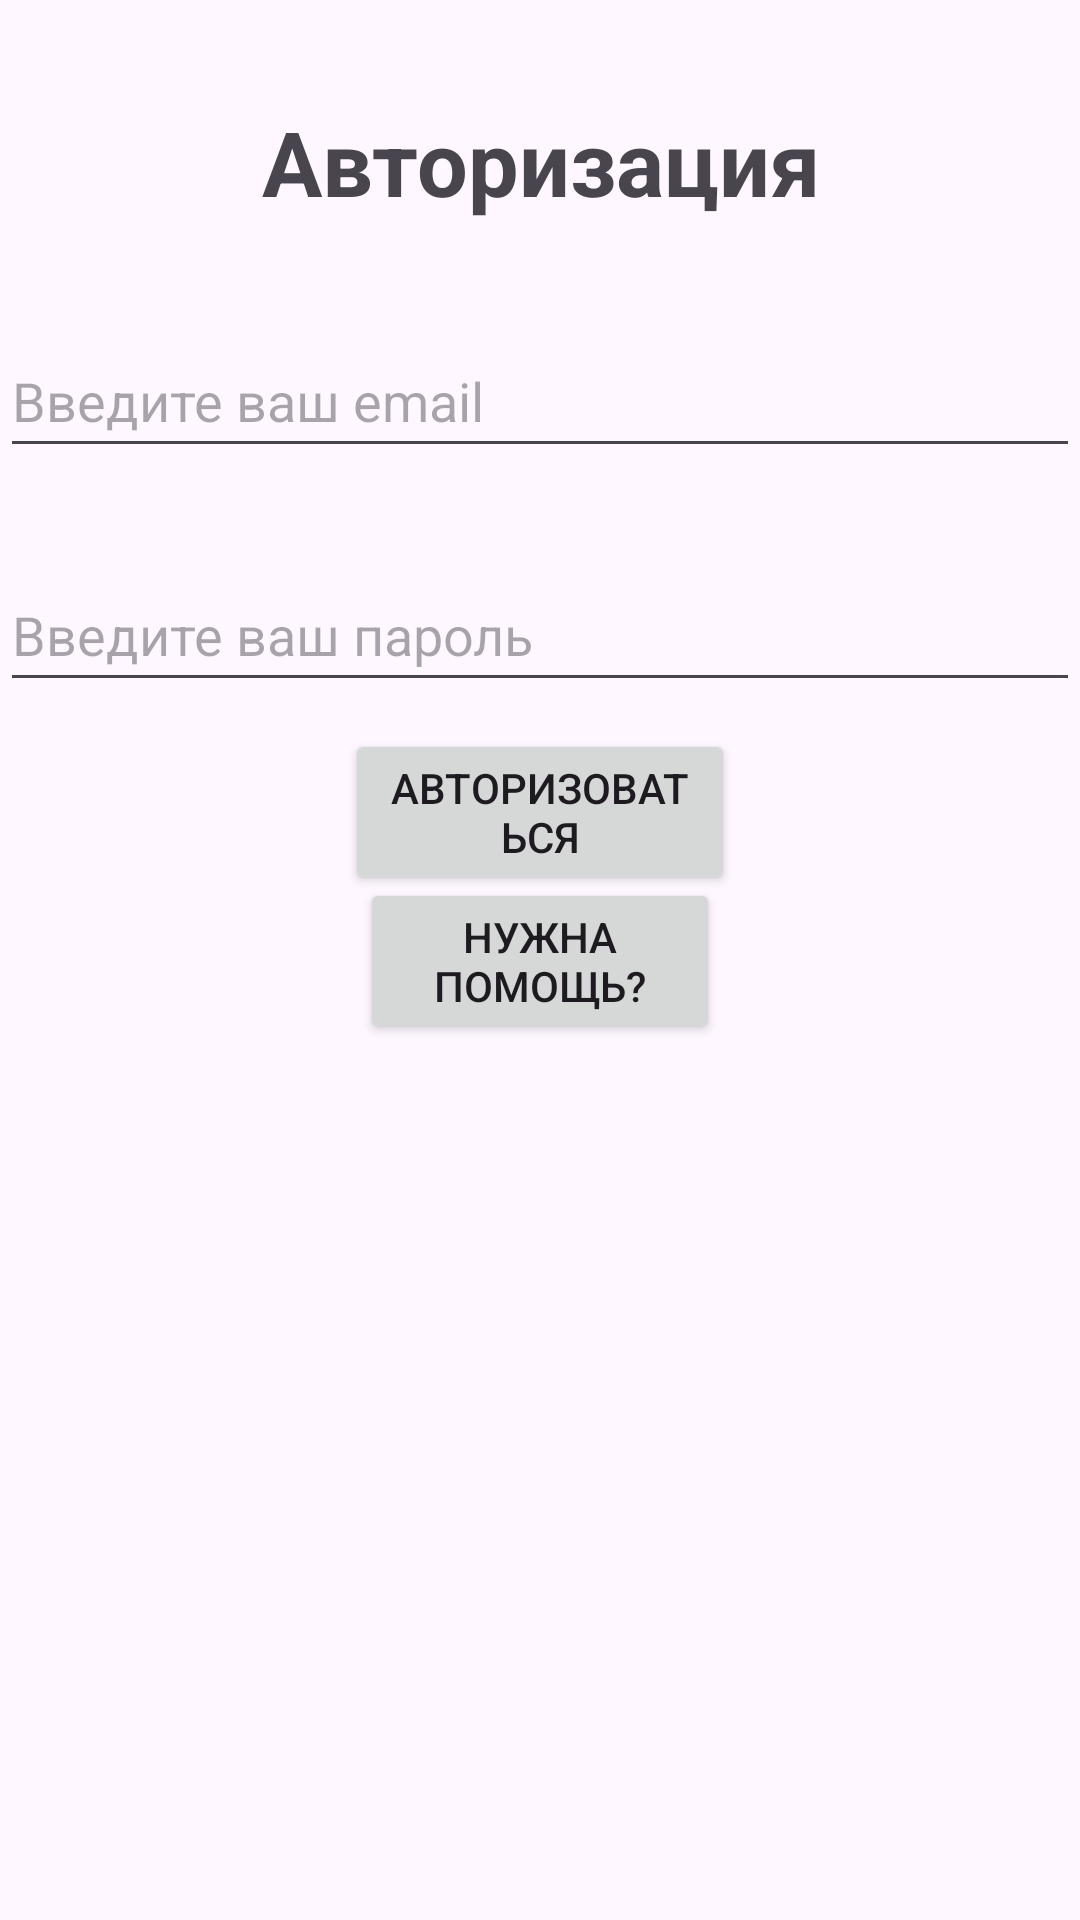

Here is an Android app screen rendered from its layout file. Give the layout XML and the strings, colors and styles it references.
<!-- AndroidManifest.xml: application theme Theme.MyNotes -->
<!-- res/layout/activity_login.xml -->
<?xml version="1.0" encoding="utf-8"?>
<RelativeLayout xmlns:android="http://schemas.android.com/apk/res/android" xmlns:tools="http://schemas.android.com/tools" android:layout_width="match_parent" android:layout_height="match_parent"
    tools:context=".LoginActivity">

    <TextView
        android:layout_width="match_parent"
        android:layout_height="48dp"
        android:text="@string/LogHeaderXML"
        android:textStyle="bold"
        android:textSize="30sp"
        android:id="@+id/log_text"
        android:layout_marginTop="30dp"
        android:gravity="center"/>

    <EditText
        android:layout_width="match_parent"
        android:layout_height= "48dp"
        android:id="@+id/log_email"
        android:layout_marginTop="30dp"
        android:hint="@string/RegEmailHint"
        android:layout_below="@+id/log_text"/>

    <EditText
        android:layout_width="match_parent"
        android:layout_height="48dp"
        android:id="@+id/log_pwd"
        android:layout_marginTop="30dp"
        android:layout_below="@+id/log_email"
        android:hint="@string/RegPassHint"/>

    <Button
        android:id="@+id/btn_login"
        android:layout_width="wrap_content"
        android:layout_height="wrap_content"
        android:layout_below="@+id/log_pwd"
        android:layout_alignParentStart="true"
        android:layout_alignParentEnd="true"
        android:layout_marginStart="115dp"
        android:layout_marginTop="9dp"
        android:layout_marginEnd="115dp"
        android:text="@string/LogXMLBtnLog" />

    <Button
        android:id="@+id/DialogFragment"
        android:layout_width="wrap_content"
        android:layout_height="wrap_content"
        android:layout_alignParentEnd="true"
        android:layout_alignParentStart="true"
        android:layout_alignParentBottom="true"
        android:layout_marginEnd="120dp"
        android:layout_marginStart="120dp"
        android:layout_marginBottom="292dp"
        android:text="@string/NeedHelpBtn"
        android:onClick="showDialog"/>

</RelativeLayout>
<!-- resources referenced by this layout -->
<resources>
  <string name="LogHeaderXML">Авторизация</string>
  <string name="LogXMLBtnLog">Авторизоваться</string>
  <string name="NeedHelpBtn">Нужна помощь?</string>
  <string name="RegEmailHint">Введите ваш email</string>
  <string name="RegPassHint">Введите ваш пароль</string>
  <style name="Theme.MyNotes" parent="Base.Theme.MyNotes" />
  <style name="Base.Theme.MyNotes" parent="Theme.Material3.DayNight.NoActionBar">
          
          
      </style>
</resources>
